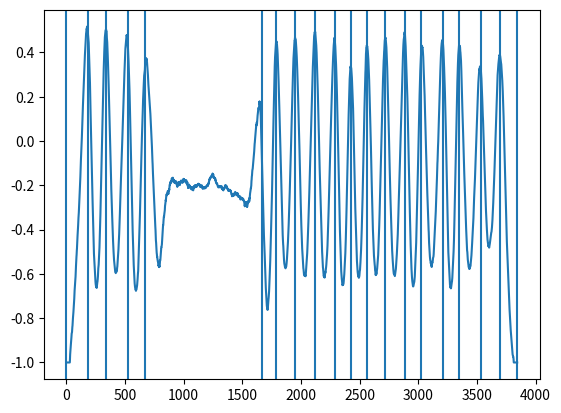

Generate this figure with matplotlib:
from typing import List, Tuple

import numpy as np
import scipy.special
import matplotlib.pyplot as plt


def create_ref_nucleosome_map(n_nucleosomes: int) -> np.ndarray:
	nuc_distances = np.random.randint(120, 200, size=n_nucleosomes)
	nuc_distances[0] = 0
	nuc_distances[5] = 1000
	nuc_positions = np.cumsum(nuc_distances)
	return nuc_positions


def create_pdf_from_positions(nuc_positions: np.ndarray) -> np.ndarray:
	pdf = np.zeros(nuc_positions[-1])
	for i in range(1, len(nuc_positions)):
		for t in range(nuc_positions[i - 1], nuc_positions[i]):
			pdf[t] = min(abs(nuc_positions[i - 1] - t), abs(nuc_positions[i] - t)) / (0.5 * (nuc_positions[i] - nuc_positions[i - 1]))
	pdf = np.maximum(pdf, 0.1)
	pdf /= np.sum(pdf)
	return pdf


def sample_fragments(pdf: np.ndarray, n_fragments: int) -> List[Tuple[int, int]]:
	idx = np.arange(len(pdf))
	starts = np.random.choice(idx, p=pdf, size=n_fragments)
	ends = np.empty_like(starts)
	for i in range(n_fragments):
		try:
			ends[i] = starts[i] + 80 + np.random.choice(
				np.arange(120),
				p=pdf[starts[i]+80:starts[i] + 200] / np.sum(pdf[starts[i]+80:starts[i] + 200])
			)
		except ValueError:
			ends[i] = starts[i]
			starts[i] = ends[i] - 80 - np.random.choice(
				np.arange(120),
				p=pdf[ends[i]-200:ends[i]-80] / np.sum(pdf[ends[i]-200:ends[i]-80])
			)
	return [(start, end) for start, end in zip(starts, ends)]


def wps(genome_size: int, fragments: List[Tuple[int, int]]) -> np.ndarray:
	window_size = 60
	hw = window_size // 2
	scores = np.zeros(genome_size)
	spanning = np.zeros(genome_size)
	ending = np.zeros(genome_size)
	for start, end in fragments:
		spanning[start+hw:end-hw+1] += 1
		ending[start-hw:start+hw] += 1
		ending[end-hw+1:end+hw+1] += 1
	scores = (spanning - ending) / (spanning + ending)
	return scores


nuc_positions = create_ref_nucleosome_map(20)
pdf = create_pdf_from_positions(nuc_positions)

fragments = sample_fragments(pdf, 100000)

scores = wps(len(pdf), fragments)

for t in nuc_positions:
	plt.axvline(x=t)
plt.plot(scores)
plt.show()
